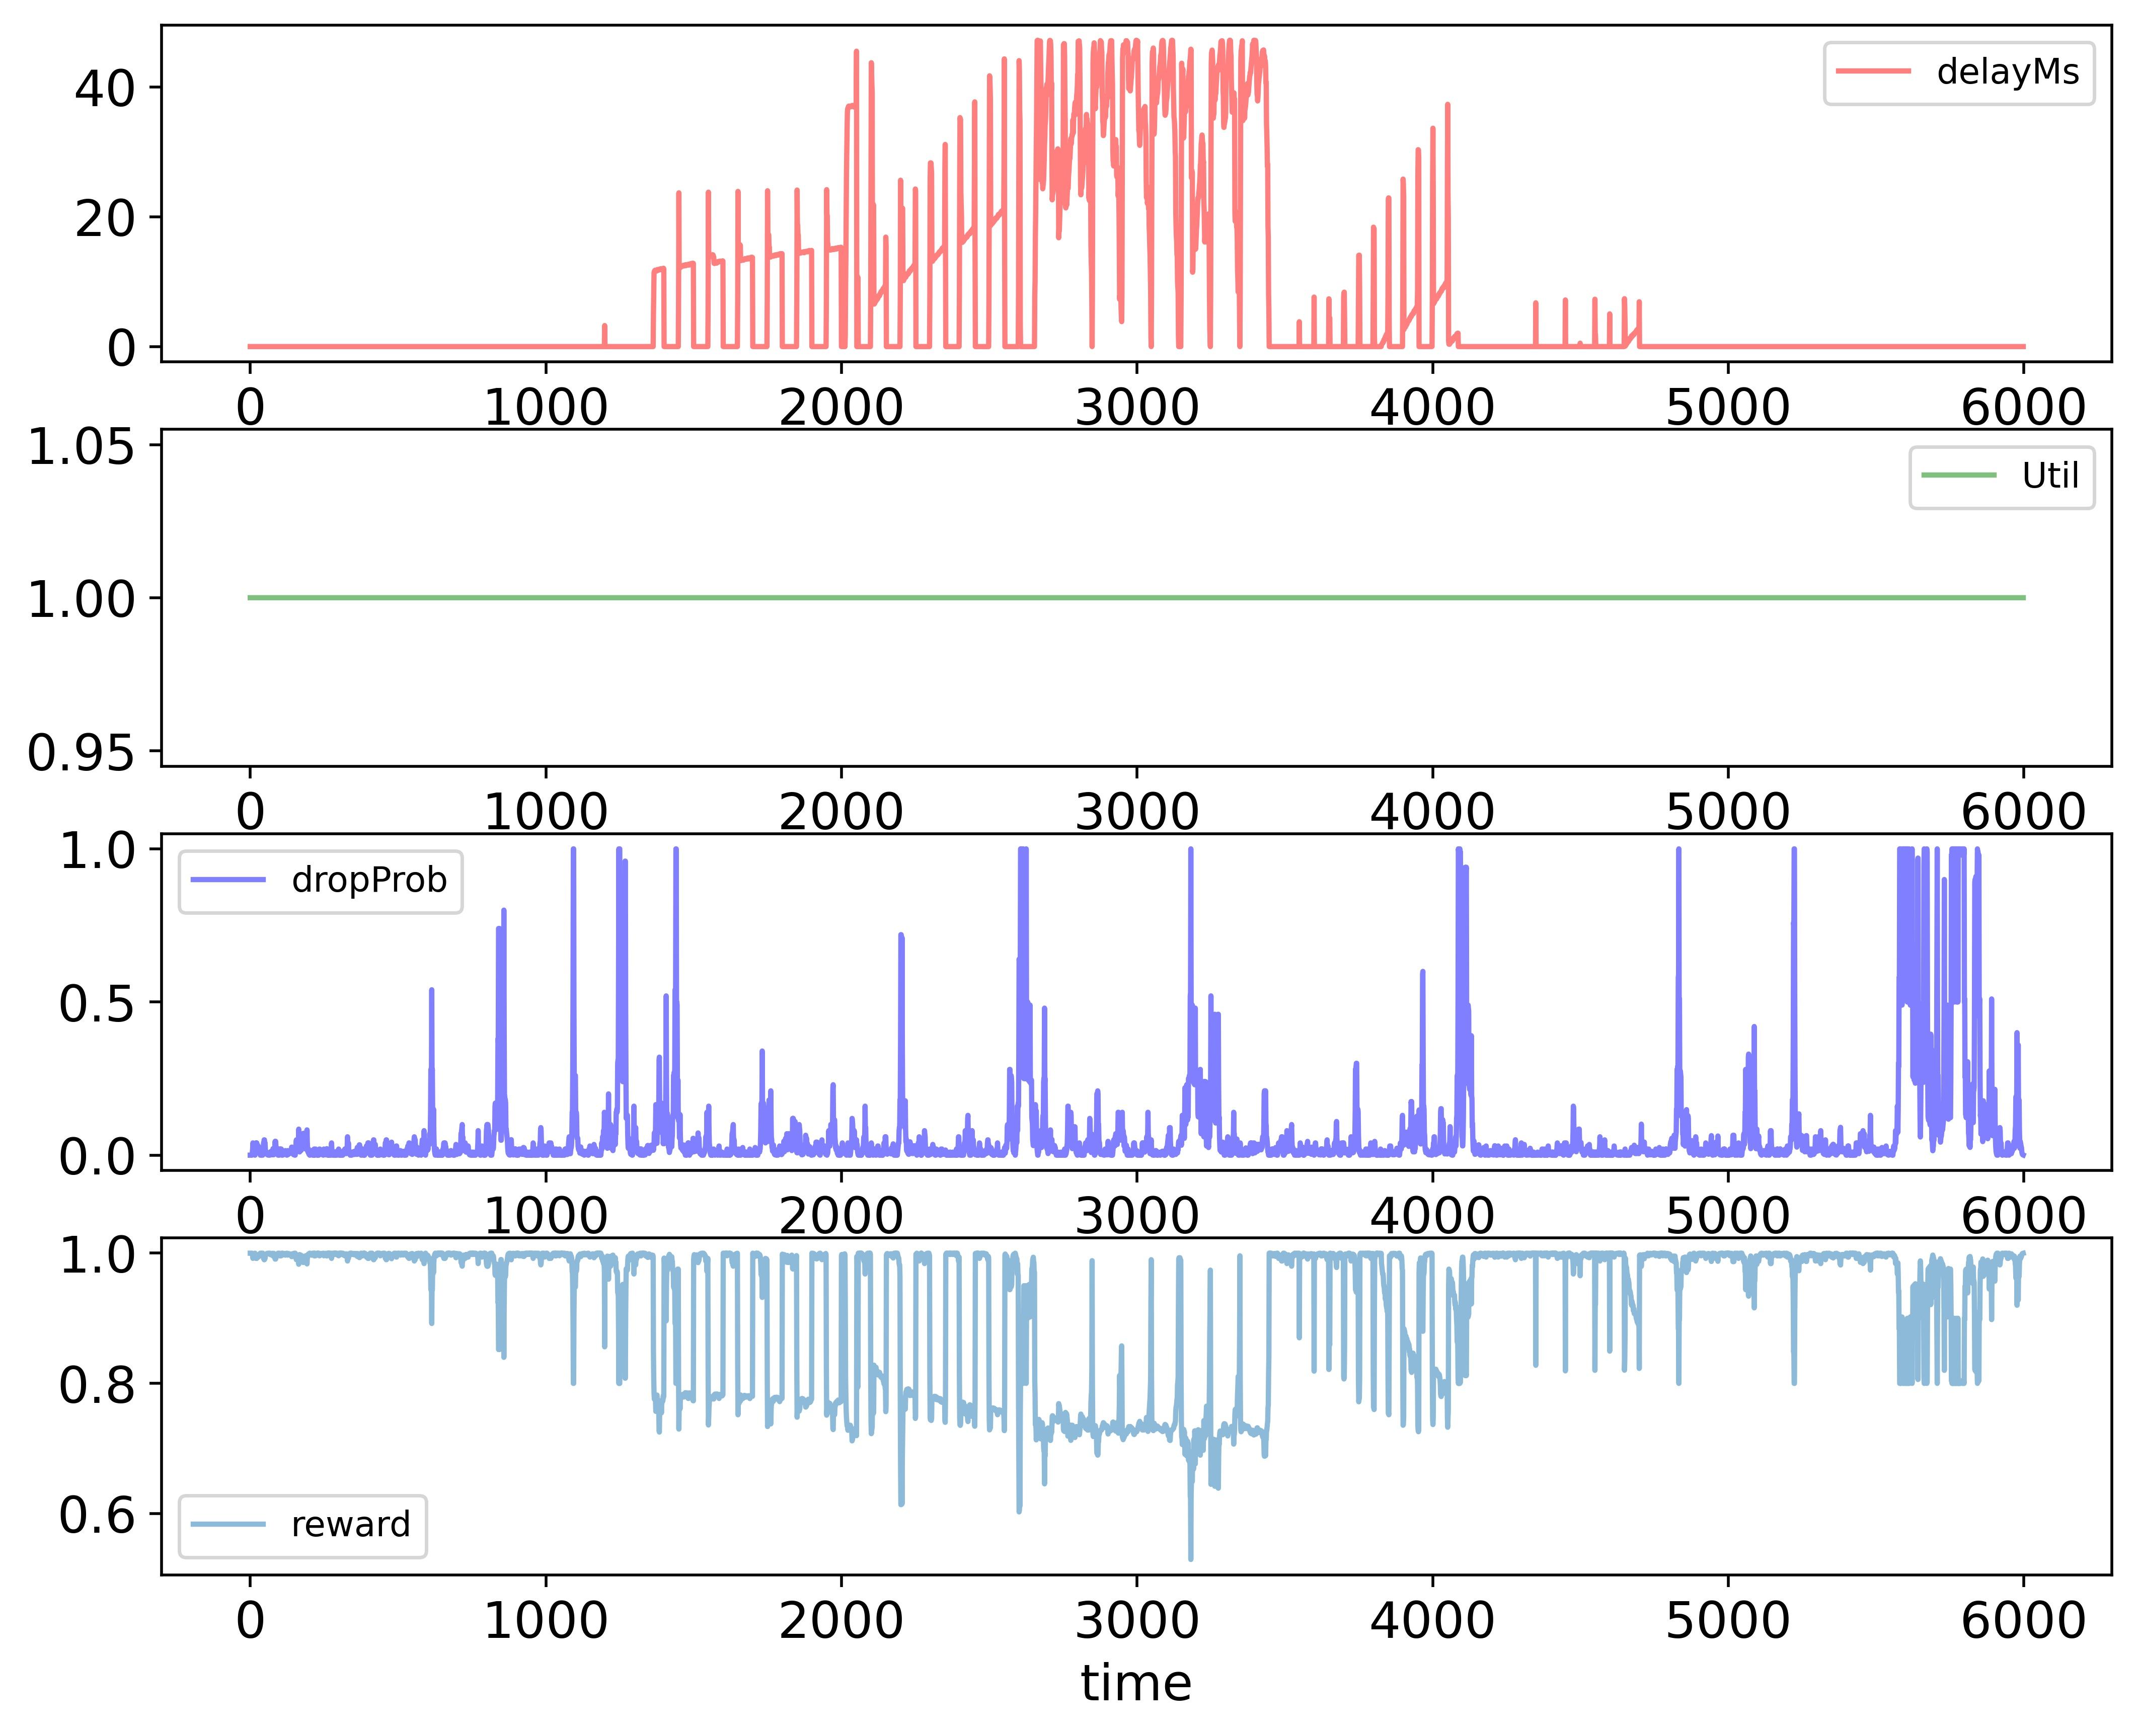

Source data for this figure (header and first rows):
time; delayMs; Util; dropProb; reward
0; 0.0; 1.0; 0.0; 1.0
1; 0.0; 1.0; 0.0; 1.0
2; 0.0; 1.0; 0.0; 1.0
3; 0.0; 1.0; 0.0; 1.0
4; 0.0; 1.0; 0.0; 1.0
5; 0.0; 1.0; 0.0; 1.0
6; 0.0; 1.0; 0.0; 1.0
7; 0.0; 1.0; 0.01; 0.998
8; 0.0; 1.0; 0.02; 0.996
9; 0.0; 1.0; 0.04; 0.992
10; 0.0; 1.0; 0.02; 0.996
11; 0.0; 1.0; 0.01; 0.998
12; 0.0; 1.0; 0.005; 0.999
13; 0.0; 1.0; 0.005; 0.999
14; 0.0; 1.0; 0.015; 0.997
15; 0.0; 1.0; 0.005; 0.999
16; 0.0; 1.0; 0.0; 1.0
17; 0.0; 1.0; 0.01; 0.998
18; 0.0; 1.0; 0.02; 0.996
19; 0.0; 1.0; 0.04; 0.992
20; 0.0; 1.0; 0.03; 0.994
21; 0.0; 1.0; 0.02; 0.996
22; 0.0; 1.0; 0.04; 0.992
23; 0.0; 1.0; 0.03; 0.994
24; 0.0; 1.0; 0.015; 0.997
25; 0.0; 1.0; 0.025; 0.995
26; 0.0; 1.0; 0.015; 0.997
27; 0.0; 1.0; 0.03; 0.994
28; 0.0; 1.0; 0.02; 0.996
29; 0.0; 1.0; 0.01; 0.998
30; 0.0; 1.0; 0.02; 0.996
31; 0.0; 1.0; 0.01; 0.998
32; 0.0; 1.0; 0.02; 0.996
33; 0.0; 1.0; 0.01; 0.998
34; 0.0; 1.0; 1.639127722441458e-09; 1.0
35; 0.0; 1.0; 8.19563861220729e-10; 1.0
36; 0.0; 1.0; 8.19563861220729e-10; 1.0
37; 0.0; 1.0; 4.097819306103645e-10; 1.0
38; 0.0; 1.0; 4.097819306103645e-10; 1.0
39; 0.0; 1.0; 2.0489096530518225e-10; 1.0
40; 0.0; 1.0; 1.0244548265259112e-10; 1.0
41; 0.0; 1.0; 2.0489096530518225e-10; 1.0
42; 0.0; 1.0; 1.0244548265259112e-10; 1.0
43; 0.0; 1.0; 0.01; 0.998
44; 0.0; 1.0; 0.02; 0.996
45; 0.0; 1.0; 0.04; 0.992
46; 0.0; 1.0; 0.04; 0.992
47; 0.0; 1.0; 0.05; 0.99
48; 0.0; 1.0; 0.05; 0.99
49; 0.0; 1.0; 0.04; 0.992
50; 0.0; 1.0; 0.04; 0.992
51; 0.0; 1.0; 0.02; 0.996
52; 0.0; 1.0; 0.01; 0.998
53; 0.0; 1.0; 0.01; 0.998
54; 0.0; 1.0; 0.01; 0.998
55; 0.0; 1.0; 0.005; 0.999
56; 0.0; 1.0; 0.005; 0.999
57; 0.0; 1.0; 0.0025; 0.9995
58; 0.0; 1.0; 0.00125; 0.9998
59; 0.0; 1.0; 0.000625; 0.9999
... 5,939 more rows
